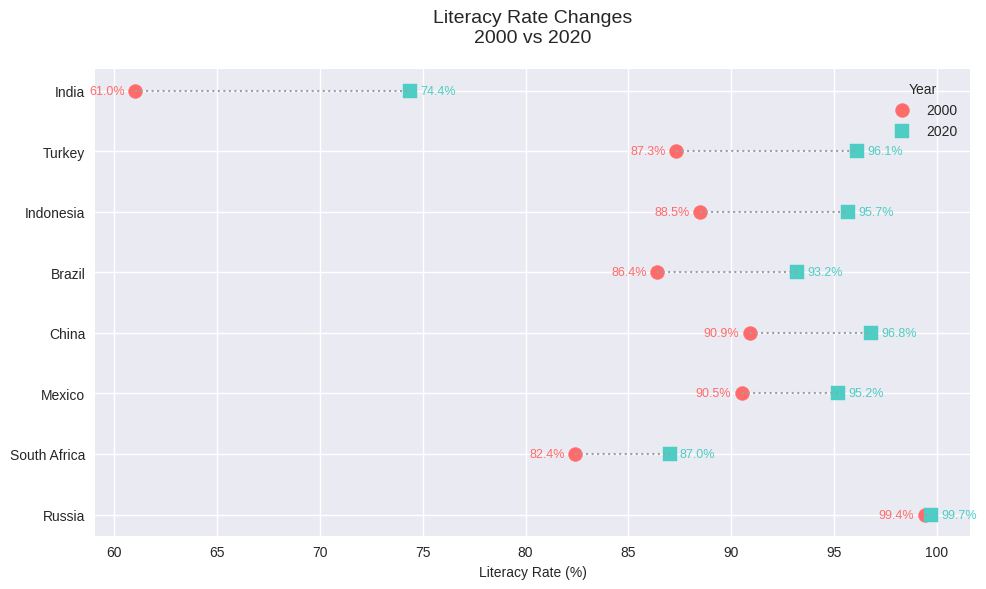
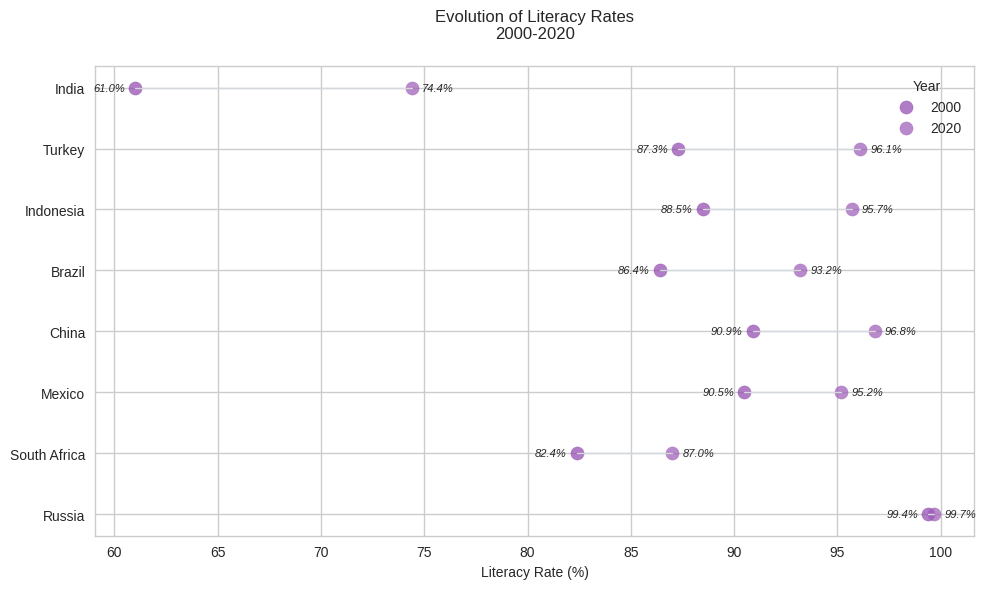
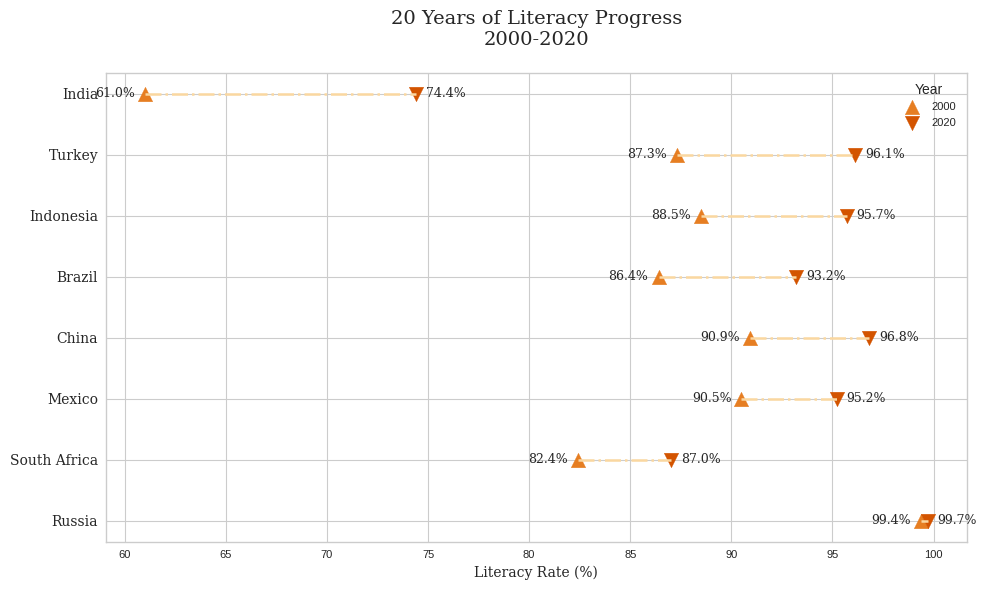

Source code (Python) for these figures, in order:
import pandas as pd
import matplotlib.pyplot as plt
import seaborn as sns

def preprocess(data=None):
    """Generate and preprocess data for dumbbell plot"""
    if data is None:
        # Generate sample data
        data = pd.DataFrame({
            'Country': ['Brazil', 'India', 'China', 'Russia', 'Mexico', 
                       'Indonesia', 'South Africa', 'Turkey'],
            'Literacy_2000': [86.4, 61.0, 90.9, 99.4, 90.5, 88.5, 82.4, 87.3],
            'Literacy_2020': [93.2, 74.4, 96.8, 99.7, 95.2, 95.7, 87.0, 96.1]
        })
    
    # Sort by change magnitude
    data['Change'] = data['Literacy_2020'] - data['Literacy_2000']
    data = data.sort_values('Change', ascending=True)
    
    # Save processed data
    data.to_csv('滑珠图.csv', index=False)
    return data

def plot(data):
    """Create a dumbbell plot"""
    # Set style
    plt.style.use('seaborn-v0_8')
    fig, ax = plt.subplots(figsize=(10, 6))

    # Plot parameters
    colors = {'start': '#E64B35', 'end': '#4DBBD5', 'line': '#CCCCCC'}
    point_size = 100
    line_width = 1.5
    
    # Create plot elements
    y_range = range(len(data))
    
    # Plot lines
    for idx in y_range:
        ax.plot([data['Literacy_2000'].iloc[idx], data['Literacy_2020'].iloc[idx]], 
                [idx, idx], 
                color=colors['line'], 
                linewidth=line_width,
                zorder=1)
    
    # Plot points
    start_points = ax.scatter(data['Literacy_2000'], y_range,
                            s=point_size, color=colors['start'],
                            label='2000', zorder=2)
    end_points = ax.scatter(data['Literacy_2020'], y_range,
                           s=point_size, color=colors['end'],
                           label='2020', zorder=2)
    
    # Add value labels
    for idx in y_range:
        ax.text(data['Literacy_2000'].iloc[idx]-1, idx, 
                f"{data['Literacy_2000'].iloc[idx]}%",
                ha='right', va='center')
        ax.text(data['Literacy_2020'].iloc[idx]+1, idx,
                f"{data['Literacy_2020'].iloc[idx]}%",
                ha='left', va='center')
    
    # Customize plot
    ax.set_yticks(y_range)
    ax.set_yticklabels(data['Country'])
    ax.set_xlabel('Literacy Rate (%)')
    ax.set_title('Change in Literacy Rates (2000-2020)', pad=20)
    
    # Add legend
    ax.legend(loc='upper right', title='Year')
    
    # Adjust layout
    plt.tight_layout()
    
    # Save plot
    plt.savefig('滑珠图.png', dpi=300, bbox_inches='tight')
    plt.close()

# Example usage

def plot_1(data):
    """商务简约风格"""
    plt.style.use('seaborn-v0_8-white')
    fig, ax = plt.subplots(figsize=(10, 6))
    
    colors = {'start': '#2C3E50', 'end': '#3498DB', 'line': '#BDC3C7'}
    point_size = 80
    line_width = 1
    
    y_range = range(len(data))
    
    for idx in y_range:
        ax.plot([data['Literacy_2000'].iloc[idx], data['Literacy_2020'].iloc[idx]], 
                [idx, idx], 
                color=colors['line'],
                linewidth=line_width,
                linestyle='--')
    
    ax.scatter(data['Literacy_2000'], y_range,
              s=point_size, color=colors['start'],
              label='2000', zorder=2)
    ax.scatter(data['Literacy_2020'], y_range,
              s=point_size, color=colors['end'],
              label='2020', zorder=2)
    
    for idx in y_range:
        ax.text(data['Literacy_2000'].iloc[idx]-0.5, idx,
                f"{data['Literacy_2000'].iloc[idx]}%",
                ha='right', va='center', fontsize=8)
        ax.text(data['Literacy_2020'].iloc[idx]+0.5, idx,
                f"{data['Literacy_2020'].iloc[idx]}%",
                ha='left', va='center', fontsize=8)
    
    ax.set_yticks(y_range)
    ax.set_yticklabels(data['Country'], fontsize=10)
    ax.set_xlabel('Literacy Rate (%)', fontsize=10)
    ax.set_title('Literacy Rate Changes (2000-2020)', 
                 fontsize=12, pad=20)
    
    ax.legend(loc='upper right', title='Year')
    plt.tight_layout()
    plt.savefig('滑珠图_style_1.png', dpi=300, bbox_inches='tight')
    plt.close()

def plot_2(data):
    """渐变色科技风格"""
    plt.style.use('dark_background')
    fig, ax = plt.subplots(figsize=(10, 6))
    
    colors = {'start': '#1f77b4', 'end': '#2ecc71', 'line': '#34495e'}
    point_size = 120
    line_width = 2
    
    y_range = range(len(data))
    
    for idx in y_range:
        ax.plot([data['Literacy_2000'].iloc[idx], data['Literacy_2020'].iloc[idx]], 
                [idx, idx], 
                color=colors['line'],
                alpha=0.3,
                linewidth=line_width)
    
    ax.scatter(data['Literacy_2000'], y_range,
              s=point_size, color=colors['start'],
              label='2000', alpha=0.8)
    ax.scatter(data['Literacy_2020'], y_range,
              s=point_size, color=colors['end'],
              label='2020', alpha=0.8)
    
    for idx in y_range:
        ax.text(data['Literacy_2000'].iloc[idx]-0.5, idx,
                f"{data['Literacy_2000'].iloc[idx]}%",
                ha='right', va='center',
                color='white', fontsize=8)
        ax.text(data['Literacy_2020'].iloc[idx]+0.5, idx,
                f"{data['Literacy_2020'].iloc[idx]}%",
                ha='left', va='center',
                color='white', fontsize=8)
    
    ax.grid(True, alpha=0.1)
    ax.set_yticks(y_range)
    ax.set_yticklabels(data['Country'], fontsize=10)
    ax.set_xlabel('Literacy Rate (%)', fontsize=10)
    ax.set_title('Literacy Rate Changes (2000-2020)',
                 fontsize=12, pad=20, color='white')
    
    ax.legend(loc='upper right', title='Year')
    plt.tight_layout()
    plt.savefig('滑珠图_style_2.png', dpi=300, bbox_inches='tight')
    plt.close()

def plot_3(data):
    """活泼多彩风格"""
    plt.style.use('seaborn-v0_8')
    fig, ax = plt.subplots(figsize=(10, 6))
    
    colors = {'start': '#FF6B6B', 'end': '#4ECDC4', 'line': '#95A5A6'}
    point_size = 100
    line_width = 1.5
    
    y_range = range(len(data))
    
    for idx in y_range:
        ax.plot([data['Literacy_2000'].iloc[idx], data['Literacy_2020'].iloc[idx]], 
                [idx, idx], 
                color=colors['line'],
                linewidth=line_width,
                linestyle=':')
    
    ax.scatter(data['Literacy_2000'], y_range,
              s=point_size, color=colors['start'],
              marker='o', label='2000')
    ax.scatter(data['Literacy_2020'], y_range,
              s=point_size, color=colors['end'],
              marker='s', label='2020')
    
    for idx in y_range:
        ax.text(data['Literacy_2000'].iloc[idx]-0.5, idx,
                f"{data['Literacy_2000'].iloc[idx]}%",
                ha='right', va='center',
                fontsize=9, color=colors['start'])
        ax.text(data['Literacy_2020'].iloc[idx]+0.5, idx,
                f"{data['Literacy_2020'].iloc[idx]}%",
                ha='left', va='center',
                fontsize=9, color=colors['end'])
    
    ax.set_yticks(y_range)
    ax.set_yticklabels(data['Country'], fontsize=10)
    ax.set_xlabel('Literacy Rate (%)', fontsize=10)
    ax.set_title('Literacy Rate Changes\n2000 vs 2020',
                 fontsize=14, pad=20)
    
    ax.legend(loc='upper right', title='Year')
    plt.tight_layout()
    plt.savefig('滑珠图_style_3.png', dpi=300, bbox_inches='tight')
    plt.close()

def plot_4(data):
    """单色系典雅风格"""
    plt.style.use('seaborn-v0_8-whitegrid')
    fig, ax = plt.subplots(figsize=(10, 6))
    
    colors = {'start': '#8E44AD', 'end': '#9B59B6', 'line': '#D5D8DC'}
    point_size = 90
    line_width = 1
    
    y_range = range(len(data))
    
    for idx in y_range:
        ax.plot([data['Literacy_2000'].iloc[idx], data['Literacy_2020'].iloc[idx]], 
                [idx, idx], 
                color=colors['line'],
                linewidth=line_width)
    
    ax.scatter(data['Literacy_2000'], y_range,
              s=point_size, color=colors['start'],
              label='2000', alpha=0.7)
    ax.scatter(data['Literacy_2020'], y_range,
              s=point_size, color=colors['end'],
              label='2020', alpha=0.7)
    
    for idx in y_range:
        ax.text(data['Literacy_2000'].iloc[idx]-0.5, idx,
                f"{data['Literacy_2000'].iloc[idx]}%",
                ha='right', va='center',
                fontsize=8, style='italic')
        ax.text(data['Literacy_2020'].iloc[idx]+0.5, idx,
                f"{data['Literacy_2020'].iloc[idx]}%",
                ha='left', va='center',
                fontsize=8, style='italic')
    
    ax.set_yticks(y_range)
    ax.set_yticklabels(data['Country'], fontsize=10)
    ax.set_xlabel('Literacy Rate (%)', fontsize=10)
    ax.set_title('Evolution of Literacy Rates\n2000-2020',
                 fontsize=12, pad=20)
    
    ax.legend(loc='upper right', title='Year')
    plt.tight_layout()
    plt.savefig('滑珠图_style_4.png', dpi=300, bbox_inches='tight')
    plt.close()

def plot_5(data):
    """复古暖色调风格"""
    plt.style.use('seaborn-v0_8-paper')
    fig, ax = plt.subplots(figsize=(10, 6))
    
    colors = {'start': '#E67E22', 'end': '#D35400', 'line': '#FAD7A0'}
    point_size = 110
    line_width = 1.8
    
    y_range = range(len(data))
    
    for idx in y_range:
        ax.plot([data['Literacy_2000'].iloc[idx], data['Literacy_2020'].iloc[idx]], 
                [idx, idx], 
                color=colors['line'],
                linewidth=line_width,
                linestyle='-.')
    
    ax.scatter(data['Literacy_2000'], y_range,
              s=point_size, color=colors['start'],
              marker='^', label='2000')
    ax.scatter(data['Literacy_2020'], y_range,
              s=point_size, color=colors['end'],
              marker='v', label='2020')
    
    for idx in y_range:
        ax.text(data['Literacy_2000'].iloc[idx]-0.5, idx,
                f"{data['Literacy_2000'].iloc[idx]}%",
                ha='right', va='center',
                fontsize=9, family='serif')
        ax.text(data['Literacy_2020'].iloc[idx]+0.5, idx,
                f"{data['Literacy_2020'].iloc[idx]}%",
                ha='left', va='center',
                fontsize=9, family='serif')
    
    ax.set_yticks(y_range)
    ax.set_yticklabels(data['Country'], fontsize=10, family='serif')
    ax.set_xlabel('Literacy Rate (%)', fontsize=10, family='serif')
    ax.set_title('20 Years of Literacy Progress\n2000-2020',
                 fontsize=14, pad=20, family='serif')
    
    ax.legend(loc='upper right', title='Year')
    plt.tight_layout()
    plt.savefig('滑珠图_style_5.png', dpi=300, bbox_inches='tight')
    plt.close()

data = preprocess()
# plot(data)
# plot_1(data)
# plot_2(data)
plot_3(data)
plot_4(data)
plot_5(data)
